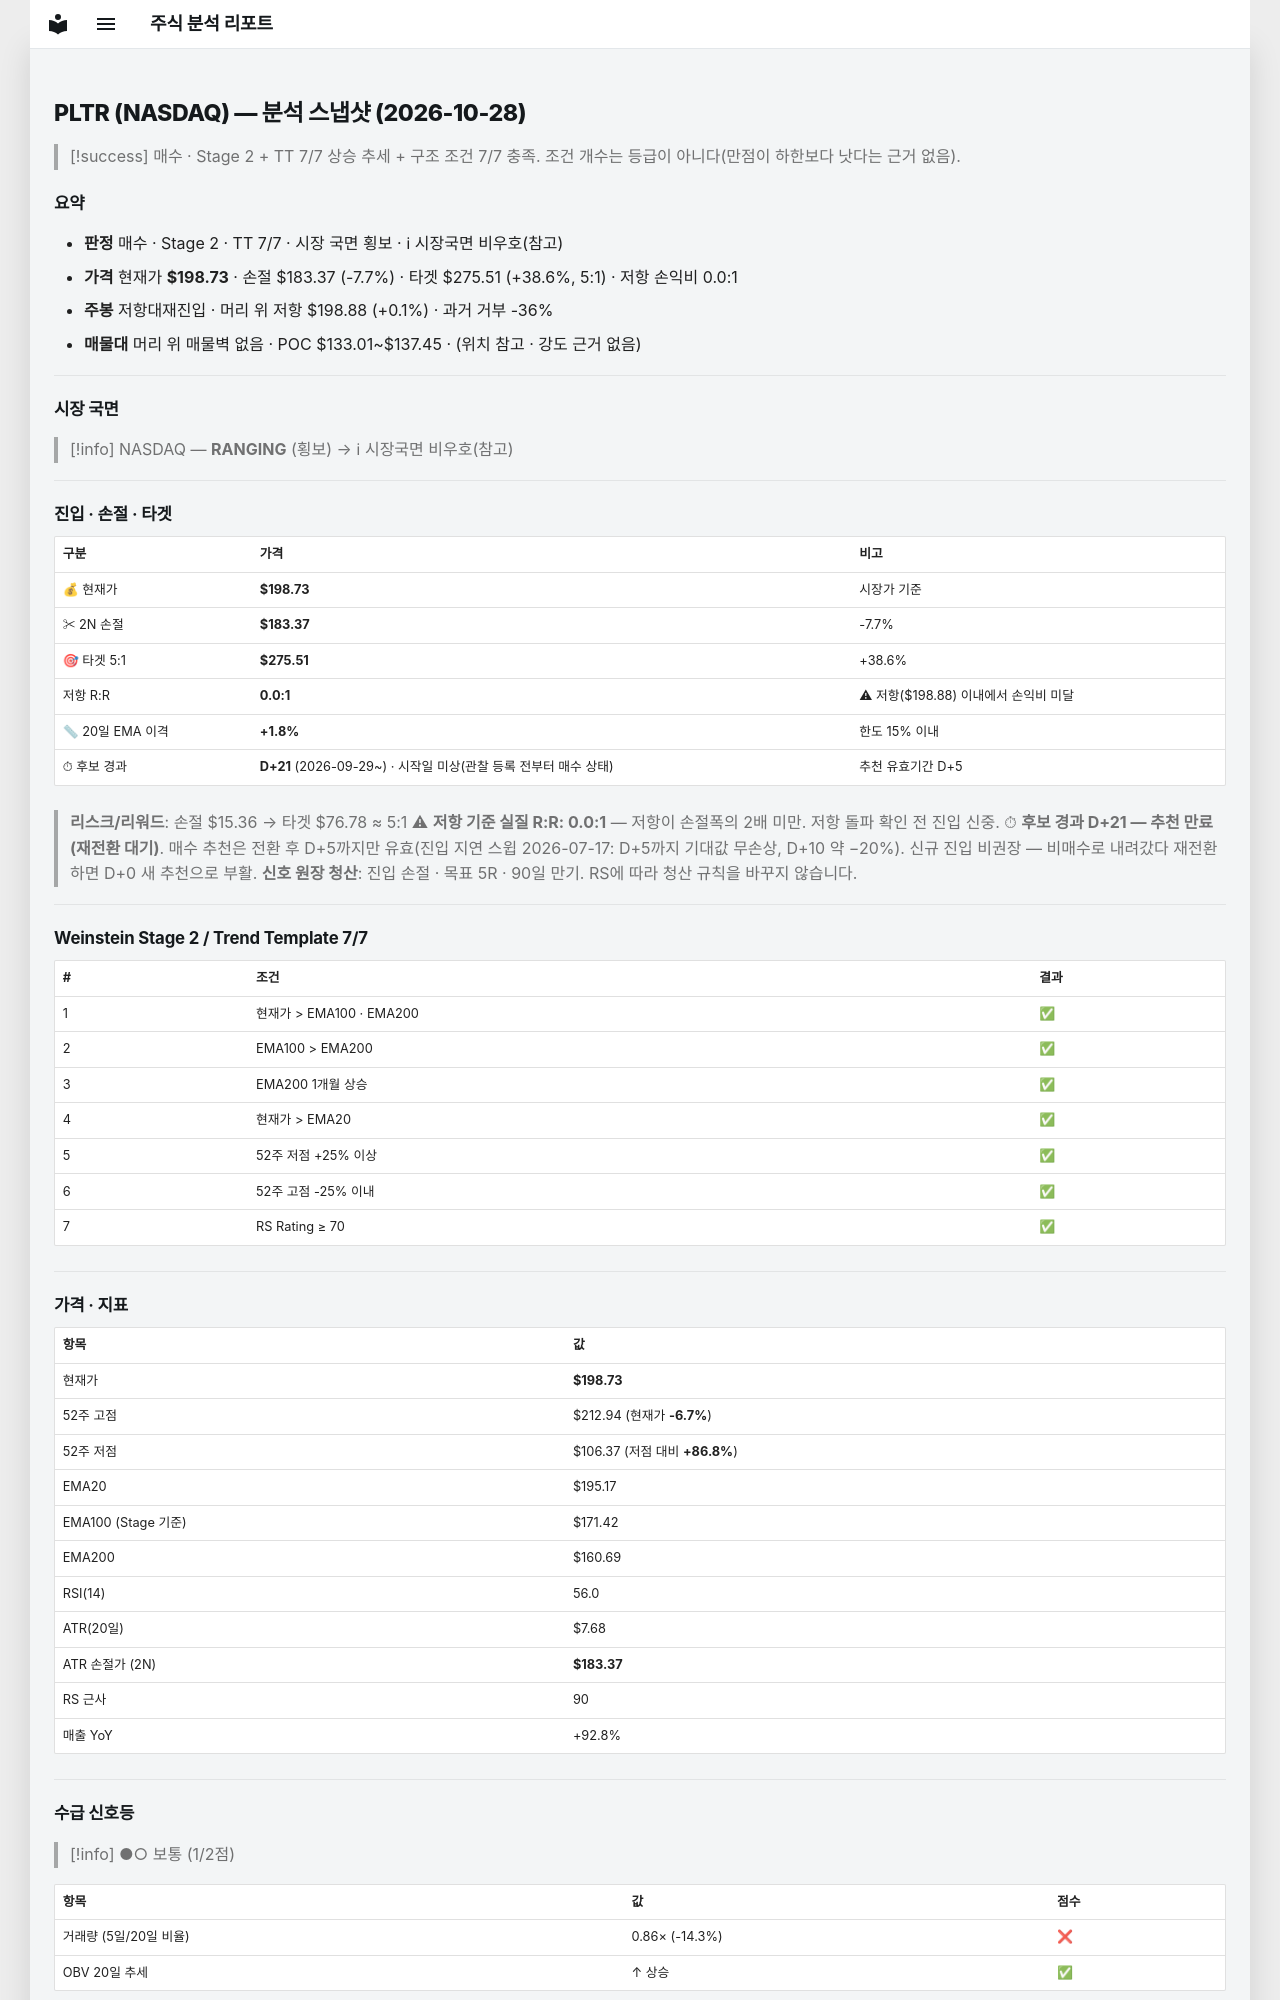

repository: soloandco/stock-reports · page: snapshots/PLTR-2026-10-28/index.html · generator: mkdocs

---
type: analysis-snapshot
title: PLTR 분석 스냅샷
ticker: PLTR
market: NASDAQ
created: 2026-10-28
updated: 2026-10-28
bar-date: 2026-10-27
verdict: 매수후보
real-rr: 0.01
sma50-gap-pct: 1.8
candidate-days: 21
candidate-since: 2026-09-29
candidate-start-unknown: true
weekly-position: 저항대재진입
weekly-overhead-price: 198.88
weekly-overhead-pct: 0.1
stage: 2
trend-template-score: 7
tt-max: 7
ma-set: ema-20-100-200
price: 198.72999572753906
stop-price: 183.37496475187586
market-regime: RANGING
supply-demand-score: 1/2
supply-demand-label: 보통
status: tracking
tags:
  - stock-agent
  - watchlist
  - PLTR
  - analysis
related:
  - "[[analysis-template]]"
---

# PLTR (NASDAQ) — 분석 스냅샷 (2026-10-28)

> [!success] 매수 · Stage 2 + TT 7/7
> 상승 추세 + 구조 조건 7/7 충족. 조건 개수는 등급이 아니다(만점이 하한보다 낫다는 근거 없음).

## 요약

- **판정** 매수 · Stage 2 · TT 7/7 · 시장 국면 횡보 · ℹ 시장국면 비우호(참고)
- **가격** 현재가 **$198.73** · 손절 $183.37 (-7.7%) · 타겟 $275.51 (+38.6%, 5:1) · 저항 손익비 0.0:1
- **주봉** 저항대재진입 · 머리 위 저항 $198.88 (+0.1%) · 과거 거부 -36%
- **매물대** 머리 위 매물벽 없음 · POC $133.01~$137.45 · (위치 참고 · 강도 근거 없음)

---

## 시장 국면

> [!info] NASDAQ — **RANGING** (횡보) → ℹ 시장국면 비우호(참고)

---

## 진입 · 손절 · 타겟

| 구분 | 가격 | 비고 |
|------|------|------|
| 💰 현재가 | **$198.73** | 시장가 기준 |
| ✂ 2N 손절 | **$183.37** | -7.7% |
| 🎯 타겟 5:1 | **$275.51** | +38.6% |
| 저항 R:R | **0.0:1** | ⚠ 저항($198.88) 이내에서 손익비 미달 |
| 📏 20일 EMA 이격 | **+1.8%** | 한도 15% 이내 |
| ⏱ 후보 경과 | **D+21** (2026-09-29~) · 시작일 미상(관찰 등록 전부터 매수 상태) | 추천 유효기간 D+5 |

> **리스크/리워드**: 손절 $15.36 → 타겟 $76.78 ≈ 5:1
> ⚠ **저항 기준 실질 R:R: 0.0:1** — 저항이 손절폭의 2배 미만. 저항 돌파 확인 전 진입 신중.
> ⏱ **후보 경과 D+21 — 추천 만료(재전환 대기)**. 매수 추천은 전환 후 D+5까지만 유효(진입 지연 스윕 2026-07-17: D+5까지 기대값 무손상, D+10 약 −20%). 신규 진입 비권장 — 비매수로 내려갔다 재전환하면 D+0 새 추천으로 부활.
> **신호 원장 청산**: 진입 손절 · 목표 5R · 90일 만기. RS에 따라 청산 규칙을 바꾸지 않습니다.

---

## Weinstein Stage 2 / Trend Template 7/7

| # | 조건 | 결과 |
|---|------|------|
| 1 | 현재가 > EMA100 · EMA200 | ✅ |
| 2 | EMA100 > EMA200 | ✅ |
| 3 | EMA200 1개월 상승 | ✅ |
| 4 | 현재가 > EMA20 | ✅ |
| 5 | 52주 저점 +25% 이상 | ✅ |
| 6 | 52주 고점 -25% 이내 | ✅ |
| 7 | RS Rating ≥ 70 | ✅ |

---

## 가격 · 지표

| 항목 | 값 |
|------|---|
| 현재가 | **$198.73** |
| 52주 고점 | $212.94 (현재가 **-6.7%**) |
| 52주 저점 | $106.37 (저점 대비 **+86.8%**) |
| EMA20 | $195.17 |
| EMA100 (Stage 기준) | $171.42 |
| EMA200 | $160.69 |
| RSI(14) | 56.0 |
| ATR(20일) | $7.68 |
| ATR 손절가 (2N) | **$183.37** |
| RS 근사 | 90 |
| 매출 YoY | +92.8% |

---
## 수급 신호등

> [!info] ●○ 보통 (1/2점)

| 항목 | 값 | 점수 |
|------|------|------|
| 거래량 (5일/20일 비율) | 0.86× (-14.3%) | ❌ |
| OBV 20일 추세 | ↑ 상승 | ✅ |

> **판독법**: 거래량이 20일 평균보다 20% 이상 많고 OBV(온밸런스볼륨)가 상승 중이면 매집 수급이 강한 것으로 판단합니다.

---
